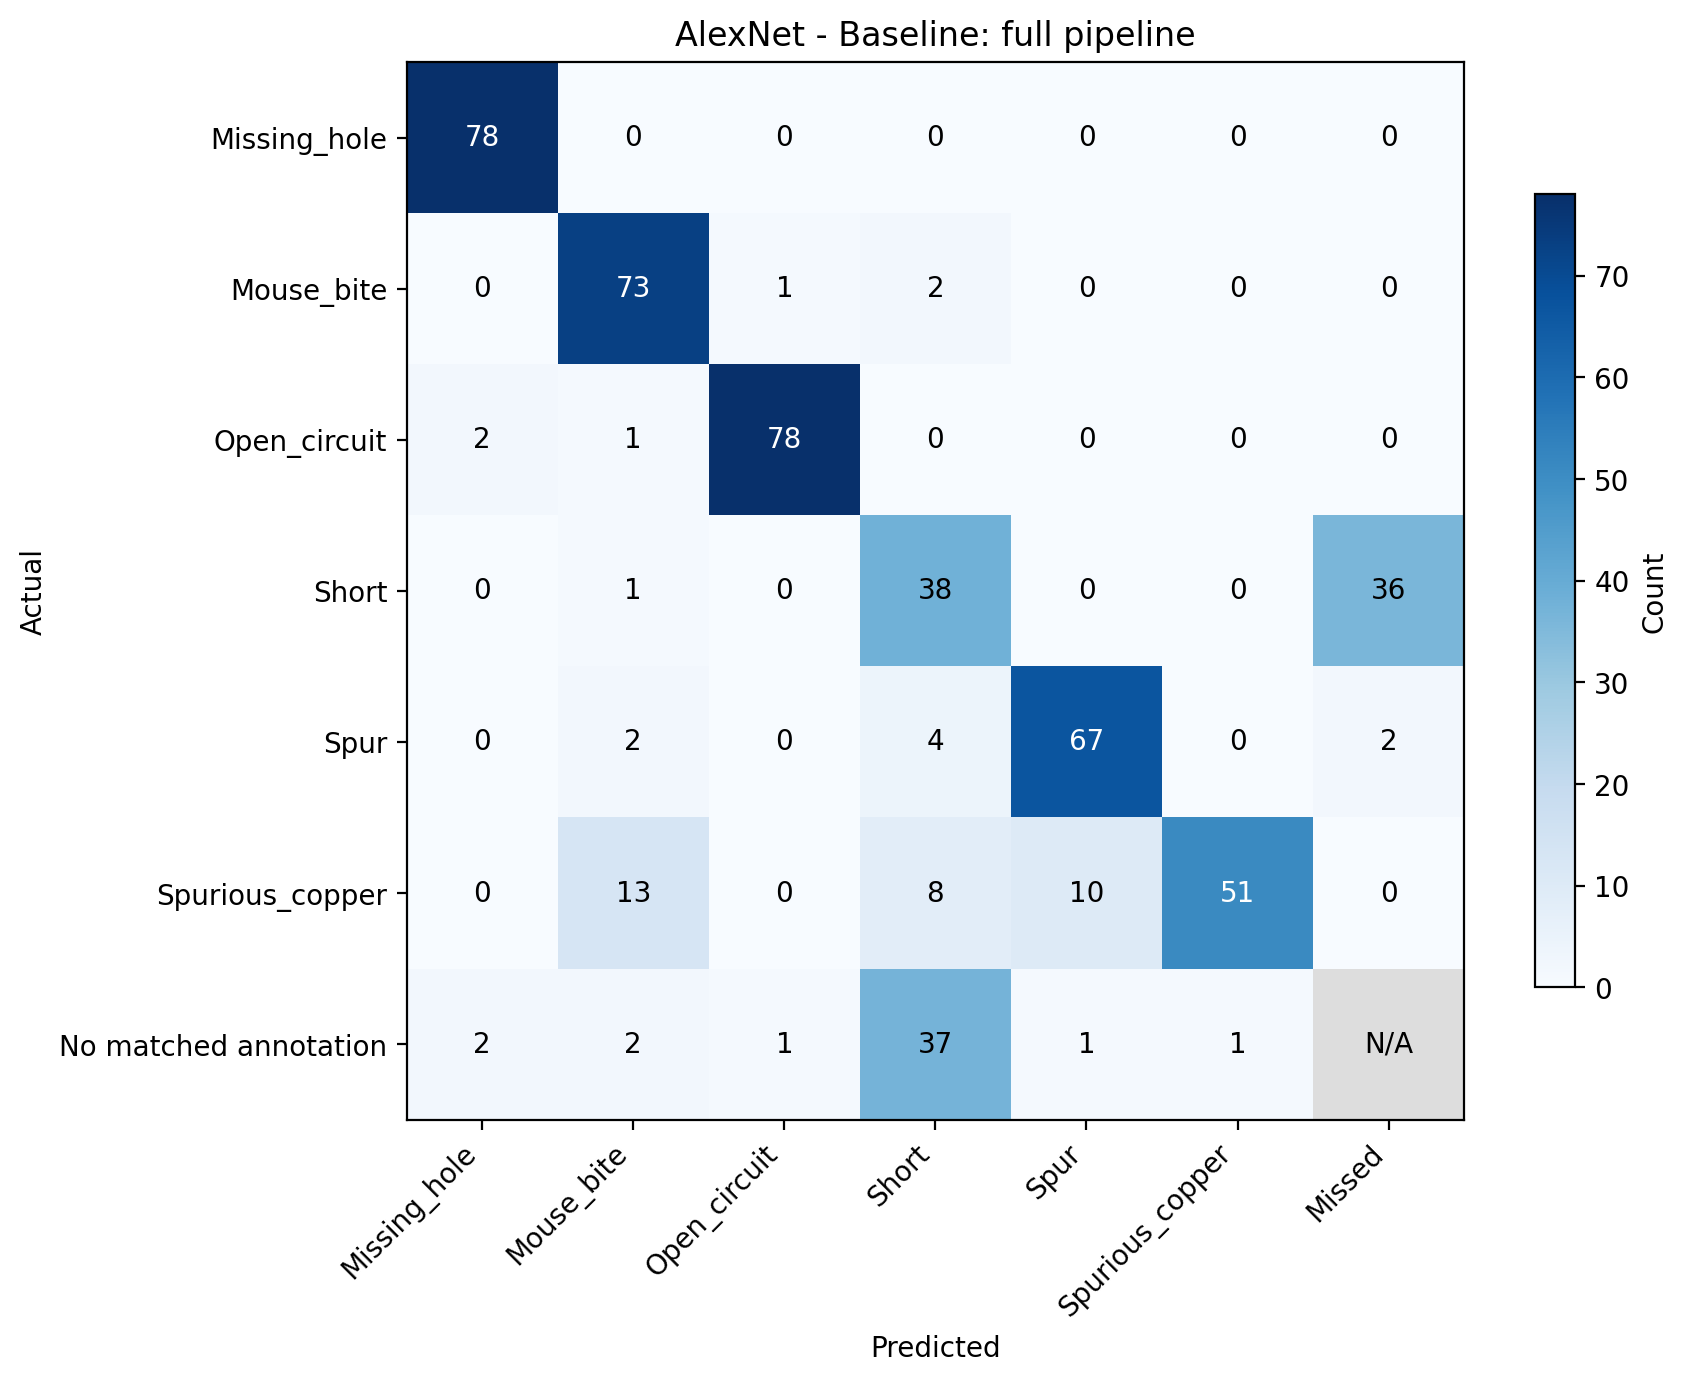

Source data for this figure (header and first rows):
Actual, Missing_hole, Mouse_bite, Open_circuit, Short, Spur, Spurious_copper, Missed
Missing_hole, 78.0, 0.0, 0.0, 0.0, 0.0, 0.0, 0.0
Mouse_bite, 0.0, 73.0, 1.0, 2.0, 0.0, 0.0, 0.0
Open_circuit, 2.0, 1.0, 78.0, 0.0, 0.0, 0.0, 0.0
Short, 0.0, 1.0, 0.0, 38.0, 0.0, 0.0, 36.0
Spur, 0.0, 2.0, 0.0, 4.0, 67.0, 0.0, 2.0
Spurious_copper, 0.0, 13.0, 0.0, 8.0, 10.0, 51.0, 0.0
No matched annotation, 2.0, 2.0, 1.0, 37.0, 1.0, 1.0, 
